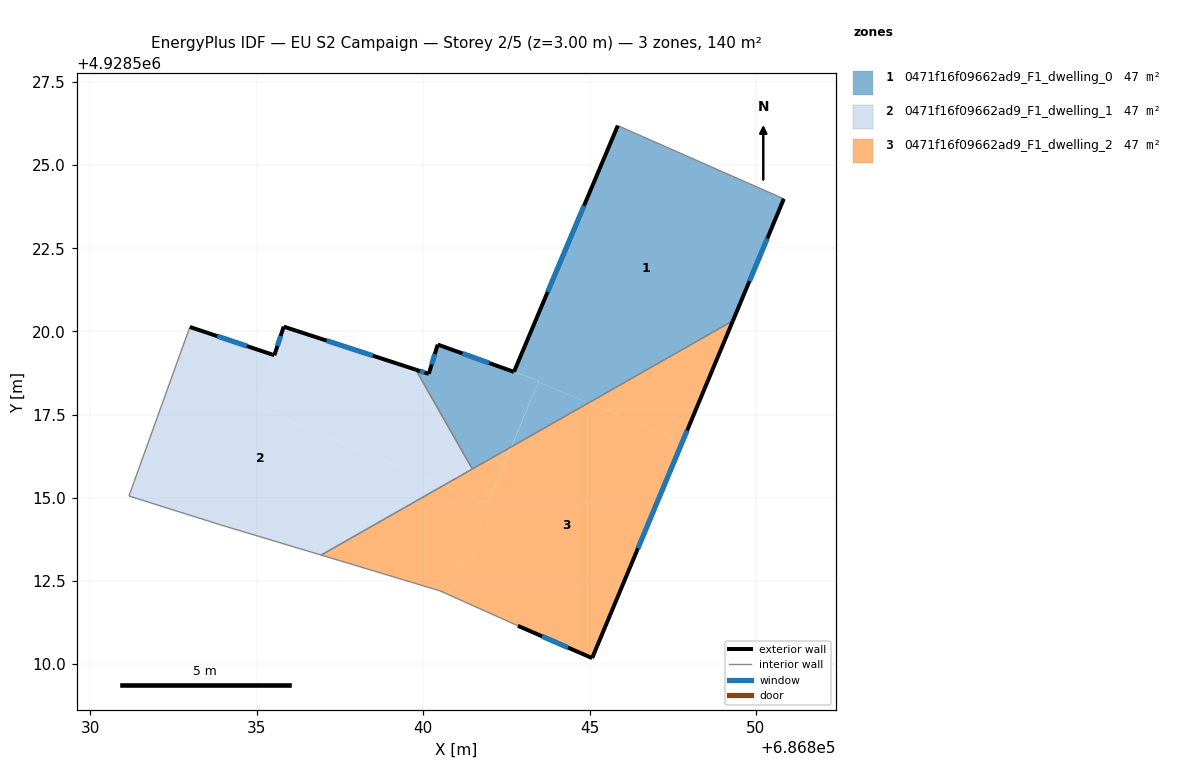
=== STOREY PLAN SPEC (per zone: floor XY polygon, exterior-wall plan segments, windows/doors) ===
zone 1: 0471f16f09662ad9_F1_dwelling_0  (46.7 m²)
  floor: (686849.31, 4928520.32) (686850.84, 4928523.98) (686845.85, 4928526.18) (686842.73, 4928518.78) (686843.47, 4928518.51) (686842.65, 4928516.53) (686843.46, 4928518.48) (686844.96, 4928517.85)
  floor: (686842.64, 4928516.53) (686843.47, 4928518.51) (686842.72, 4928518.78) (686840.44, 4928519.60) (686840.17, 4928518.72) (686839.78, 4928518.85) (686841.48, 4928515.87)
  floor: (686844.96, 4928517.85) (686843.46, 4928518.48) (686842.65, 4928516.53)
  exterior wall: (686840.44, 4928519.60) – (686842.73, 4928518.78)  [2.4 m]
    window: (686841.18, 4928519.34) – (686841.98, 4928519.05)  [0.9 m²]
  exterior wall: (686842.73, 4928518.78) – (686845.85, 4928526.18)  [8.0 m]
    window: (686843.74, 4928521.19) – (686844.83, 4928523.78)  [2.9 m²]
  exterior wall: (686850.84, 4928523.98) – (686849.31, 4928520.32)  [4.0 m]
    window: (686850.34, 4928522.79) – (686849.80, 4928521.51)  [1.5 m²]
  exterior wall: (686839.78, 4928518.85) – (686840.17, 4928518.72)  [0.4 m]
    window: (686839.90, 4928518.81) – (686840.04, 4928518.77)  [0.2 m²]
  exterior wall: (686840.17, 4928518.72) – (686840.44, 4928519.60)  [0.9 m]
    window: (686840.25, 4928519.01) – (686840.35, 4928519.32)  [0.3 m²]
  interior walls: 3
zone 2: 0471f16f09662ad9_F1_dwelling_1  (46.7 m²)
  floor: (686841.48, 4928515.87) (686839.78, 4928518.85) (686835.81, 4928520.14) (686835.02, 4928517.71) (686840.61, 4928515.37)
  floor: (686840.61, 4928515.37) (686835.02, 4928517.71) (686835.53, 4928519.28) (686832.99, 4928520.13) (686831.16, 4928515.05) (686833.89, 4928514.19) (686836.93, 4928513.28)
  exterior wall: (686835.81, 4928520.14) – (686839.78, 4928518.85)  [4.2 m]
    window: (686837.10, 4928519.72) – (686838.49, 4928519.27)  [1.5 m²]
  exterior wall: (686832.99, 4928520.13) – (686835.53, 4928519.28)  [2.7 m]
    window: (686833.81, 4928519.86) – (686834.70, 4928519.56)  [1.0 m²]
  exterior wall: (686835.53, 4928519.28) – (686835.81, 4928520.14)  [0.9 m]
    window: (686835.62, 4928519.56) – (686835.72, 4928519.86)  [0.3 m²]
  interior walls: 5
zone 3: 0471f16f09662ad9_F1_dwelling_2  (46.7 m²)
  floor: (686840.79, 4928512.08) (686841.94, 4928514.82) (686840.61, 4928515.37) (686836.93, 4928513.28) (686840.51, 4928512.20)
  floor: (686845.08, 4928510.18) (686847.78, 4928516.67) (686844.96, 4928517.85) (686842.65, 4928516.53) (686840.79, 4928512.08) (686842.85, 4928511.15)
  floor: (686847.78, 4928516.67) (686849.31, 4928520.32) (686844.96, 4928517.85)
  floor: (686841.93, 4928514.83) (686842.64, 4928516.53) (686840.61, 4928515.37)
  exterior wall: (686849.31, 4928520.32) – (686845.08, 4928510.18)  [11.0 m]
    window: (686847.93, 4928517.02) – (686846.45, 4928513.48)  [4.0 m²]
  exterior wall: (686845.08, 4928510.18) – (686842.85, 4928511.15)  [2.4 m]
    window: (686844.35, 4928510.50) – (686843.57, 4928510.84)  [0.9 m²]
  interior walls: 4

=== DERIVED (storey summary) ===
Building: EU S2 Campaign
Storey: 2 of 5  (floor level z = 3.00 m)
Storey gross floor area: 140.1 m²
Zones on this storey: 3
  - 0471f16f09662ad9_F1_dwelling_0: floor 46.7 m²; exterior wall 15.8 m (47.3 m²); 5 window(s) 5.8 m²; WWR 12.2%
  - 0471f16f09662ad9_F1_dwelling_1: floor 46.7 m²; exterior wall 7.8 m (23.3 m²); 3 window(s) 2.8 m²; WWR 12.2%
  - 0471f16f09662ad9_F1_dwelling_2: floor 46.7 m²; exterior wall 13.4 m (40.2 m²); 2 window(s) 4.9 m²; WWR 12.2%
Zone adjacency (shared interzone walls):
  - 0471f16f09662ad9_F1_dwelling_0 ↔ 0471f16f09662ad9_F1_dwelling_1
  - 0471f16f09662ad9_F1_dwelling_0 ↔ 0471f16f09662ad9_F1_dwelling_2
  - 0471f16f09662ad9_F1_dwelling_1 ↔ 0471f16f09662ad9_F1_dwelling_2